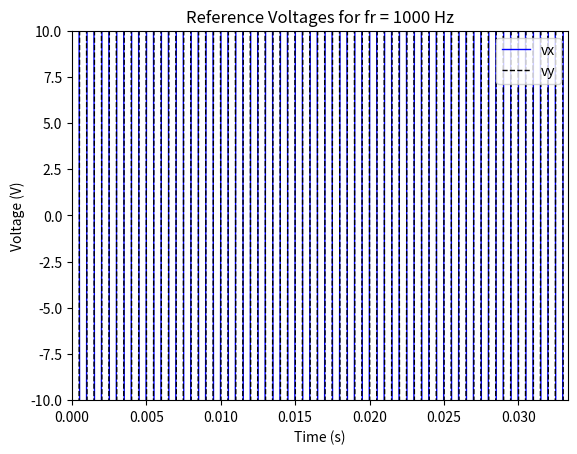
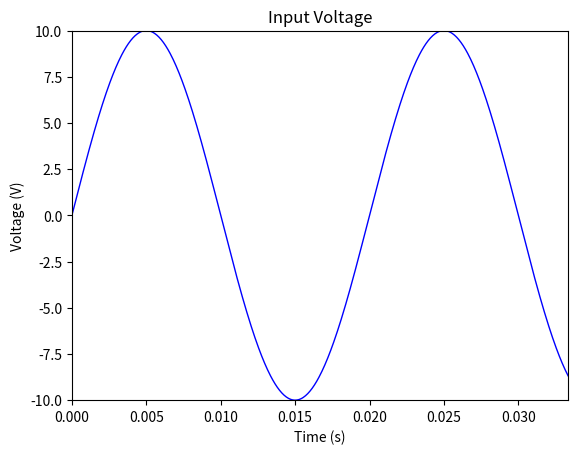
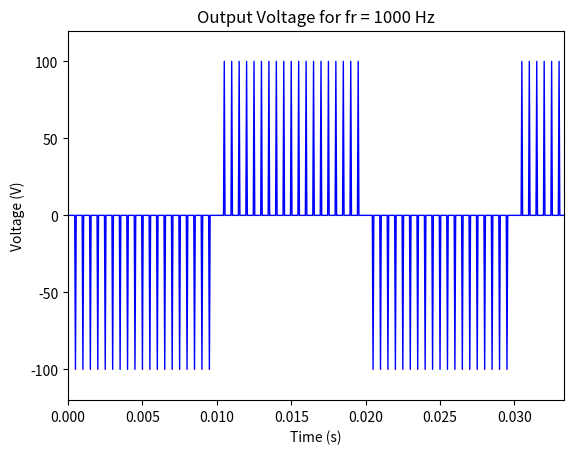
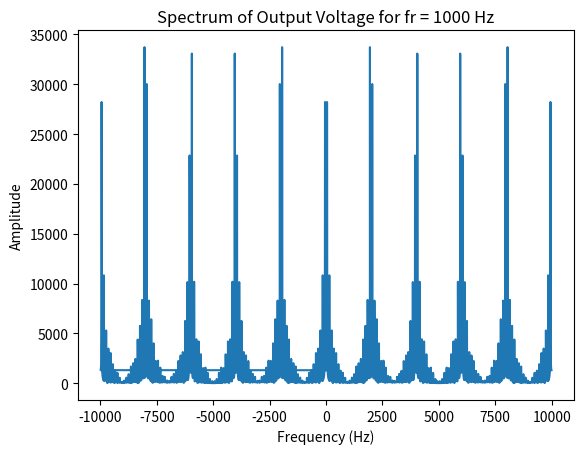
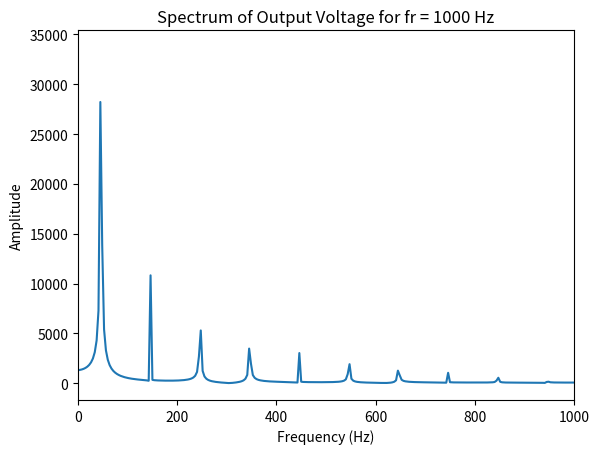

The script that saved these images, in order:
import numpy as np
import matplotlib.pyplot as plt

# Define the vref function (you may need to define this based on your system)
def vref(t, T):
    # This is a placeholder for the actual vref function
    # Replace with the correct function if needed
    return 100 * np.sin(2 * np.pi * t / T)

# Initialize variables
fs = 20000  # Sampling frequency (Hz)
t = np.arange(0, 4/15, 1/fs)  # Time in seconds
vx = np.zeros_like(t)  # vx
vy = np.zeros_like(t)  # vy
vin = np.zeros_like(t)  # Driving signal
vu = np.zeros_like(t)  # vu
vv = np.zeros_like(t)  # vv
vout = np.zeros_like(t)  # Output signal
fr = 1000  # Frequency of reference signal
T = 1 / fr  # Period of reference signal


def vout_function(vin, vx, vy):
    """
    Function to calculate the output voltage of a PWM modulator
    from the values of vin and the reference voltages vx and vy.
    This function arbitrarily assumes that VDC = 100 V.
    
    Parameters:
    vin: Input voltage
    vx: x reference
    vy: y reference
    
    Returns:
    vout: Output voltage
    vu: Component of output voltage for vx
    vv: Component of output voltage for vy
    """
    # Initialize vu and vv
    if vin > vx:
        vu = 100
    else:
        vu = 0
        
    if vin >= vy:
        vv = 0
    else:
        vv = 100
    
    # Calculate vout
    vout = vv - vu
    
    return vout, vu, vv

# Calculate vx at fr = 1000 Hz
for ii in range(len(t)):
    vx[ii] = vref(t[ii], T)
    vy[ii] = -vx[ii]

# Calculate vin as a 50 Hz sine wave with a peak voltage of 10 V
for ii in range(len(t)):
    vin[ii] = 10 * np.sin(2 * np.pi * 50 * t[ii])

# Now calculate vout
for ii in range(len(t)):
    # Call the vout function (from earlier)
    vout[ii], vu[ii], vv[ii] = vout_function(vin[ii], vx[ii], vy[ii])


# Plot the reference voltages vs time
plt.figure(1)
plt.plot(t, vx, 'b', linewidth=1.0, label='vx')
plt.plot(t, vy, 'k--', linewidth=1.0, label='vy')
plt.title('Reference Voltages for fr = 1000 Hz')
plt.xlabel('Time (s)')
plt.ylabel('Voltage (V)')
plt.legend()
plt.axis([0, 1/30, -10, 10])
plt.show()

# Plot the input voltage vs time
plt.figure(2)
plt.plot(t, vin, 'b', linewidth=1.0)
plt.title('Input Voltage')
plt.xlabel('Time (s)')
plt.ylabel('Voltage (V)')
plt.axis([0, 1/30, -10, 10])
plt.show()

# Plot the output voltages versus time
plt.figure(3)
plt.plot(t, vout, 'b', linewidth=1.0)
plt.title('Output Voltage for fr = 1000 Hz')
plt.xlabel('Time (s)')
plt.ylabel('Voltage (V)')
plt.axis([0, 1/30, -120, 120])
plt.show()

# Now calculate the spectrum of the output voltage
spec = np.fft.fft(vout)
len_t = len(t)
df = fs / len_t
fstep = np.zeros_like(t)
for ii in range(1, len_t//2):
    fstep[ii] = df * (ii - 1)
    fstep[len_t - ii] = -fstep[ii]

# Plot the spectrum
plt.figure(4)
plt.plot(np.fft.fftshift(fstep), np.fft.fftshift(np.abs(spec)))
plt.title('Spectrum of Output Voltage for fr = 1000 Hz')
plt.xlabel('Frequency (Hz)')
plt.ylabel('Amplitude')
plt.show()

# Plot a closeup of the near spectrum (positive side only)
plt.figure(5)
plt.plot(np.fft.fftshift(fstep), np.fft.fftshift(np.abs(spec)))
plt.title('Spectrum of Output Voltage for fr = 1000 Hz')
plt.xlabel('Frequency (Hz)')
plt.ylabel('Amplitude')
plt.xlim([0, 1000])
plt.show()
